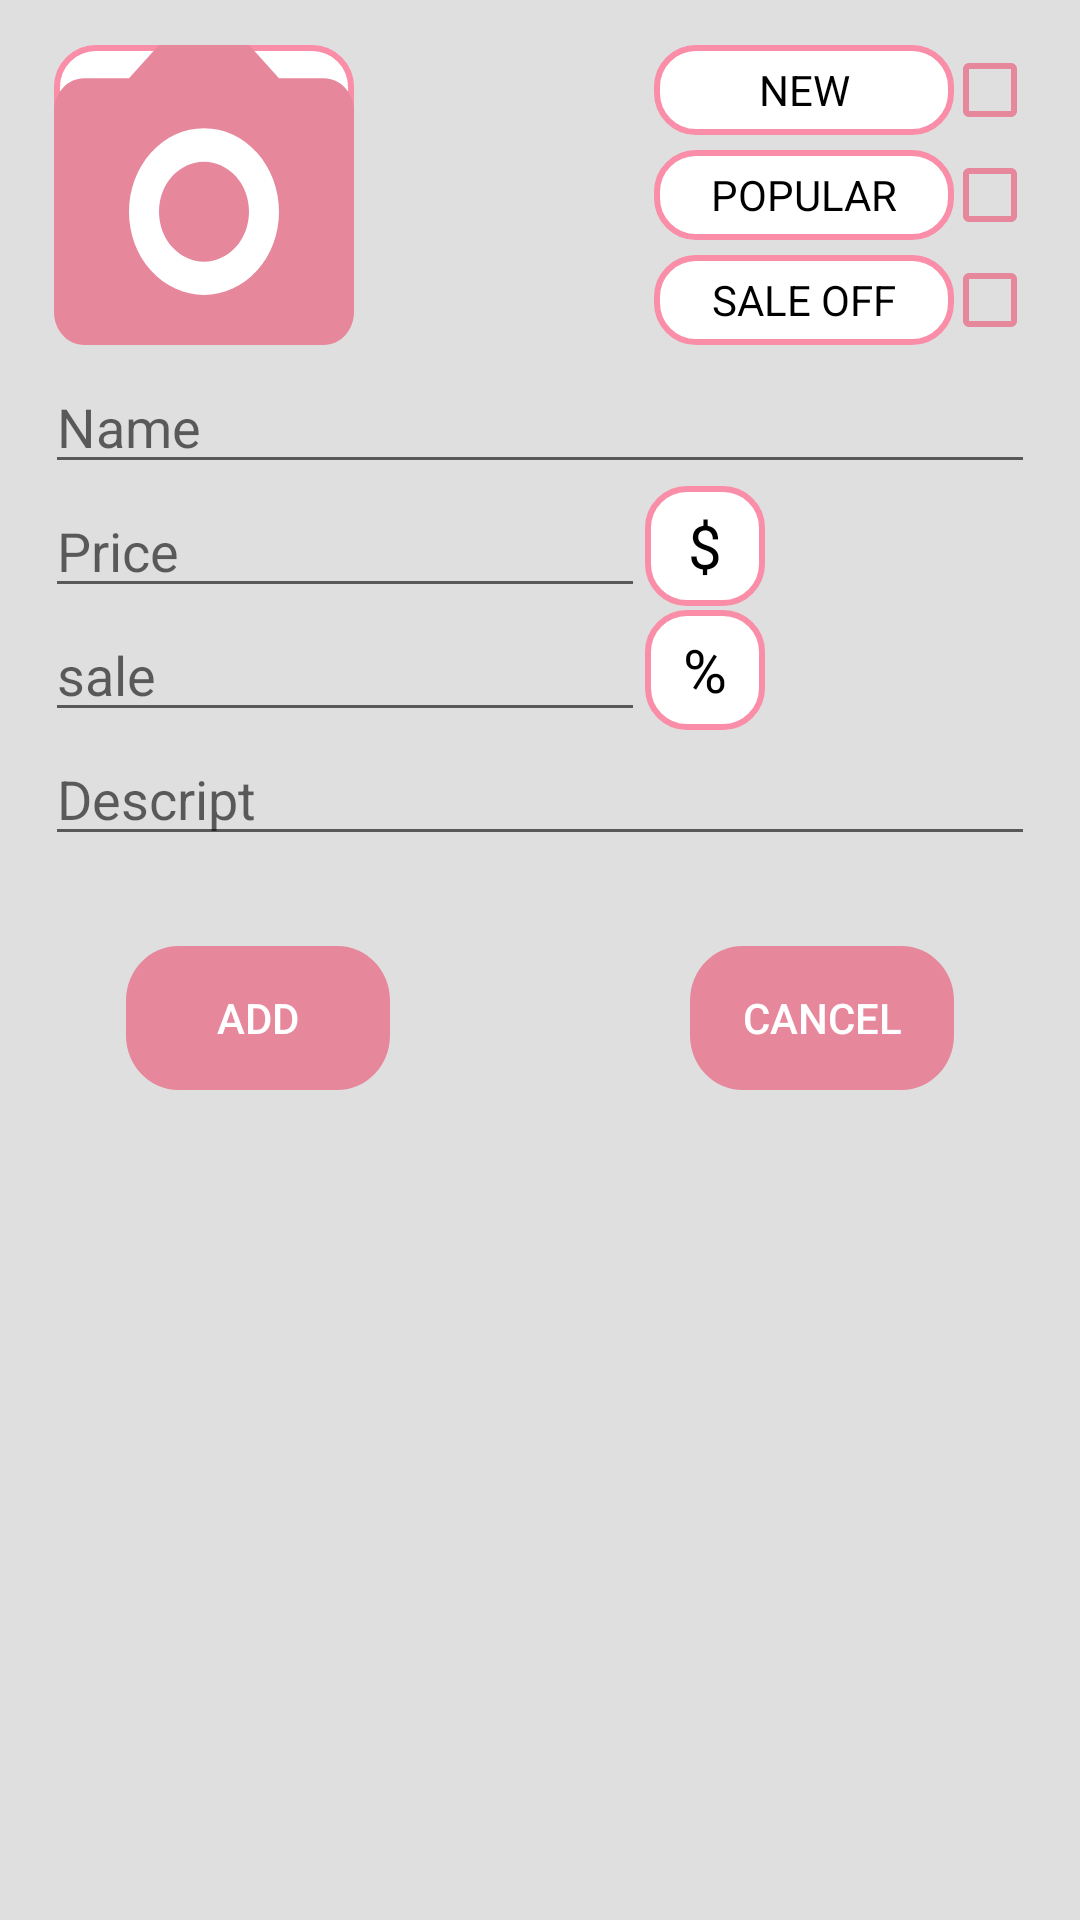

Android layout source for this screen:
<!-- AndroidManifest.xml: application theme Theme.App_perfume -->
<!-- res/layout/add_prd.xml -->
<?xml version="1.0" encoding="utf-8"?>
<LinearLayout xmlns:android="http://schemas.android.com/apk/res/android"
    android:orientation="vertical"
    android:layout_width="match_parent"
    android:layout_height="wrap_content"
    android:padding="15dp"
    android:background="#DFDFDF"
    >
    <LinearLayout
        android:layout_width="match_parent"
        android:layout_height="wrap_content"
        android:orientation="horizontal"
        android:gravity="center"
        android:layout_marginBottom="5dp">
        <FrameLayout
            android:layout_width="100dp"
            android:layout_height="100dp"
            android:background="@drawable/frame_img"
            android:layout_marginRight="100dp">
            <ImageView
                android:layout_width="match_parent"
                android:layout_height="match_parent"
                android:background="@drawable/camera"
                android:layout_gravity="center"
                android:id="@+id/add_img"/>
        </FrameLayout>
        <LinearLayout
            android:layout_width="wrap_content"
            android:layout_height="match_parent"
            android:orientation="vertical">
            <LinearLayout
                android:layout_width="match_parent"
                android:layout_height="wrap_content"
                android:orientation="horizontal"
                android:layout_marginBottom="5dp">
                <TextView
                    android:layout_width="100dp"
                    android:layout_height="30dp"
                    android:background="@drawable/edit_text1"
                    android:text="NEW"
                    android:gravity="center"
                    android:textColor="@color/black"/>
                <CheckBox
                    android:layout_width="match_parent"
                    android:layout_height="match_parent"
                    android:button="@drawable/udt_image_checkbox"
                    android:id="@+id/add_item_new_cb"/>
            </LinearLayout>
            <LinearLayout
                android:layout_width="match_parent"
                android:layout_height="wrap_content"
                android:orientation="horizontal"
                android:layout_marginBottom="5dp">
                <TextView
                    android:layout_width="100dp"
                    android:layout_height="30dp"
                    android:background="@drawable/edit_text1"
                    android:text="POPULAR"
                    android:gravity="center"
                    android:textColor="@color/black"/>
                <CheckBox
                    android:layout_width="match_parent"
                    android:layout_height="match_parent"
                    android:button="@drawable/udt_image_checkbox"
                    android:id="@+id/add_item_popular_cb"/>
            </LinearLayout>
            <LinearLayout
                android:layout_width="match_parent"
                android:layout_height="wrap_content"
                android:orientation="horizontal">
                <TextView
                    android:layout_width="100dp"
                    android:layout_height="30dp"
                    android:background="@drawable/edit_text1"
                    android:text="SALE OFF"
                    android:gravity="center"
                    android:textColor="@color/black"/>
                <CheckBox
                    android:layout_width="match_parent"
                    android:layout_height="match_parent"
                    android:button="@drawable/udt_image_checkbox"
                    android:id="@+id/add_item_sale_cb"/>
            </LinearLayout>
        </LinearLayout>
    </LinearLayout>
    <EditText
        android:layout_width="match_parent"
        android:layout_height="wrap_content"
        android:hint="Name"
        android:id="@+id/add_name_edt"/>
    <LinearLayout
        android:layout_width="match_parent"
        android:layout_height="wrap_content"
        android:orientation="horizontal"
        >
        <EditText
            android:layout_width="200dp"
            android:layout_height="wrap_content"
            android:hint="Price"
            android:id="@+id/add_price_edt"
            android:inputType="number"/>
        <TextView
            android:layout_width="40dp"
            android:layout_height="40dp"
            android:background="@drawable/edit_text1"
            android:layout_gravity="center"
            android:text="$"
            android:gravity="center"
            android:textColor="@color/black"
            android:textSize="20dp"/>
    </LinearLayout>
    <LinearLayout
        android:layout_width="match_parent"
        android:layout_height="wrap_content"
        android:orientation="horizontal"
        >
        <EditText
            android:layout_width="200dp"
            android:layout_height="wrap_content"
            android:hint="sale"
            android:id="@+id/add_sale_edt"
            android:inputType="number"/>
        <TextView
            android:layout_width="40dp"
            android:layout_height="40dp"
            android:background="@drawable/edit_text1"
            android:layout_gravity="center"
            android:text="%"
            android:gravity="center"
            android:textColor="@color/black"
            android:textSize="20dp"/>
    </LinearLayout>
    <EditText
        android:layout_width="match_parent"
        android:layout_height="wrap_content"
        android:hint="Descript"
        android:id="@+id/add_des_edt"
        android:layout_marginBottom="30dp"/>
    <LinearLayout
        android:layout_width="match_parent"
        android:layout_height="wrap_content"
        android:orientation="horizontal"
        android:gravity="center">
        <Button
            android:id="@+id/add_btn"
            android:layout_width="wrap_content"
            android:layout_height="wrap_content"
            android:background="@drawable/btn_add"
            android:text="Add"
            android:textColor="@color/white"
            android:layout_marginRight="100dp"/>
        <Button
            android:id="@+id/add_cancel_btn"
            android:layout_width="wrap_content"
            android:layout_height="wrap_content"
            android:background="@drawable/btn_add"
            android:text="Cancel"
            android:textColor="@color/white" />
    </LinearLayout>

</LinearLayout>
<!-- resources referenced by this layout -->
<resources>
  <color name="black">#FF000000</color>
  <color name="white">#FFFFFFFF</color>
  <!-- drawable camera (drawable) -->
  <vector xmlns:android="http://schemas.android.com/apk/res/android"
      android:width="27dp"
      android:height="22dp"
      android:viewportWidth="27"
      android:viewportHeight="22">
    <path
        android:pathData="M2.7,2.444H6.75L9.45,0H17.55L20.25,2.444H24.3C25.016,2.444 25.703,2.702 26.209,3.16C26.715,3.619 27,4.241 27,4.889V19.556C27,20.204 26.715,20.826 26.209,21.284C25.703,21.743 25.016,22 24.3,22H2.7C1.984,22 1.297,21.743 0.791,21.284C0.284,20.826 0,20.204 0,19.556V4.889C0,4.241 0.284,3.619 0.791,3.16C1.297,2.702 1.984,2.444 2.7,2.444ZM13.5,6.111C11.71,6.111 9.993,6.755 8.727,7.901C7.461,9.047 6.75,10.601 6.75,12.222C6.75,13.843 7.461,15.397 8.727,16.543C9.993,17.69 11.71,18.333 13.5,18.333C15.29,18.333 17.007,17.69 18.273,16.543C19.539,15.397 20.25,13.843 20.25,12.222C20.25,10.601 19.539,9.047 18.273,7.901C17.007,6.755 15.29,6.111 13.5,6.111ZM13.5,8.556C14.574,8.556 15.604,8.942 16.364,9.63C17.123,10.317 17.55,11.25 17.55,12.222C17.55,13.195 17.123,14.127 16.364,14.815C15.604,15.503 14.574,15.889 13.5,15.889C12.426,15.889 11.396,15.503 10.636,14.815C9.877,14.127 9.45,13.195 9.45,12.222C9.45,11.25 9.877,10.317 10.636,9.63C11.396,8.942 12.426,8.556 13.5,8.556Z"
        android:fillColor="#E6879C"/>
  </vector>
  <!-- drawable edit_text1 (drawable) -->
  <?xml version="1.0" encoding="UTF-8" ?>
  <shape xmlns:android="http://schemas.android.com/apk/res/android">
      <stroke
          android:color="#FA8DA8"
          android:width="2dp"/>
      <size
          android:width="300dp"
          android:height="50dp">
      </size>
      <corners android:radius ="13dp"/>
      <solid android:color="@color/white"/>
  </shape>
  <!-- drawable frame_img (drawable) -->
  <?xml version="1.0" encoding="UTF-8" ?>
  <shape xmlns:android="http://schemas.android.com/apk/res/android">
      <stroke
          android:color="#FA8DA8"
          android:width="2dp"/>
      <size
          android:width="110dp"
          android:height="110dp">
      </size>
      <corners android:radius ="13dp"/>
      <solid android:color="@color/white"/>
  </shape>
  <!-- drawable udt_image_checkbox (drawable) -->
  <?xml version="1.0" encoding="utf-8"?>
  <selector xmlns:android="http://schemas.android.com/apk/res/android">
  <item android:state_checked="false" android:drawable="@drawable/baseline_check_box_outline_blank_24"/>
      <item android:drawable="@drawable/baseline_check_box_24" android:state_checked="true"/>
  </selector>
  <style name="Theme.App_perfume" parent="Base.Theme.App_perfume" />
  <color name="pink_nhat">#E6879C</color>
  <!-- drawable baseline_check_box_outline_blank_24 (drawable) -->
  <vector android:height="24dp" android:tint="#E6879C"
      android:viewportHeight="24" android:viewportWidth="24"
      android:width="24dp" xmlns:android="http://schemas.android.com/apk/res/android">
      <path android:fillColor="@android:color/white" android:pathData="M19,5v14H5V5h14m0,-2H5c-1.1,0 -2,0.9 -2,2v14c0,1.1 0.9,2 2,2h14c1.1,0 2,-0.9 2,-2V5c0,-1.1 -0.9,-2 -2,-2z"/>
  </vector>
  <!-- drawable baseline_check_box_24 (drawable) -->
  <vector android:height="24dp" android:tint="#E6879C"
      android:viewportHeight="24" android:viewportWidth="24"
      android:width="24dp" xmlns:android="http://schemas.android.com/apk/res/android">
      <path android:fillColor="@android:color/white" android:pathData="M19,3L5,3c-1.11,0 -2,0.9 -2,2v14c0,1.1 0.89,2 2,2h14c1.11,0 2,-0.9 2,-2L21,5c0,-1.1 -0.89,-2 -2,-2zM10,17l-5,-5 1.41,-1.41L10,14.17l7.59,-7.59L19,8l-9,9z"/>
  </vector>
  <style name="Base.Theme.App_perfume" parent="Theme.AppCompat.Light.NoActionBar">
          
          
      </style>
</resources>
